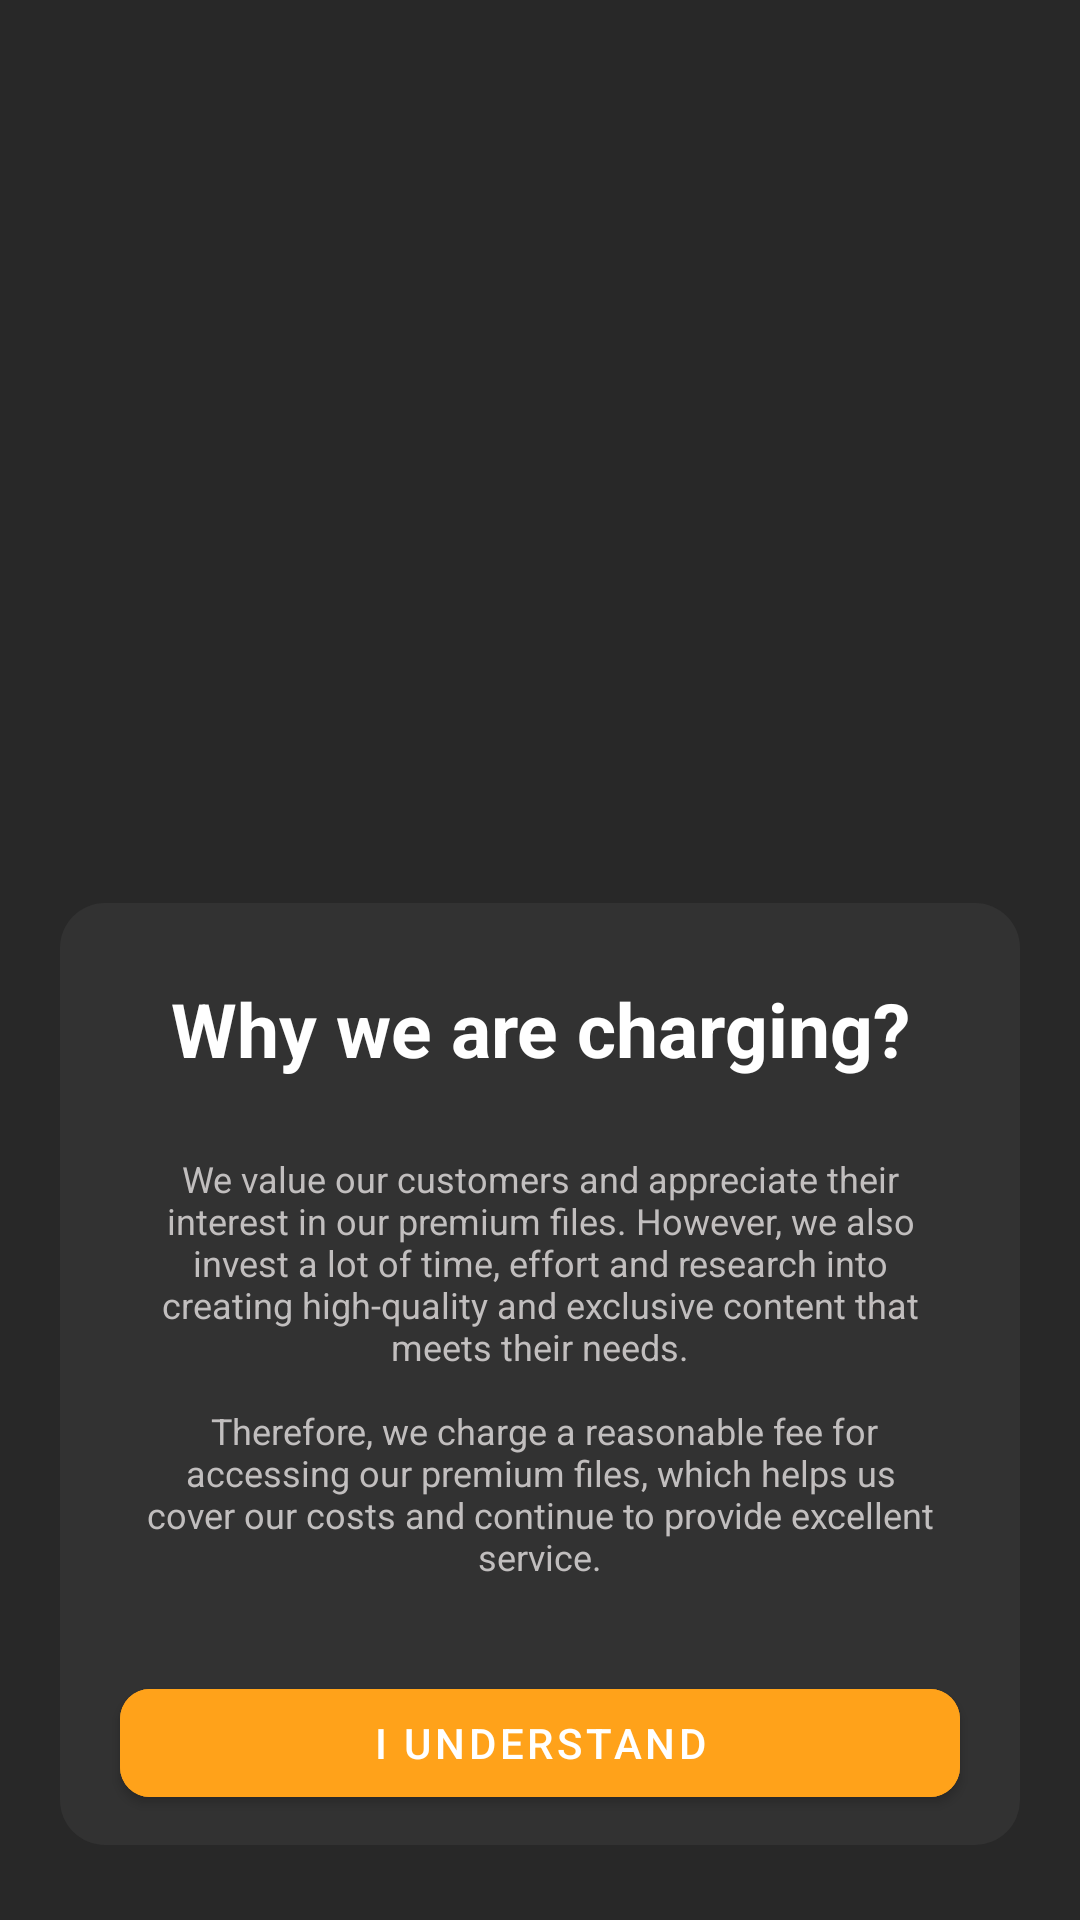

Reconstruct the res/layout file that produces this screen, plus the resources it refers to.
<!-- AndroidManifest.xml: application theme Theme.FFHX -->
<!-- res/layout/bottomsheet_charging_reason.xml -->
<?xml version="1.0" encoding="utf-8"?>
<androidx.constraintlayout.widget.ConstraintLayout xmlns:android="http://schemas.android.com/apk/res/android"
    xmlns:app="http://schemas.android.com/apk/res-auto"
    android:layout_width="match_parent"
    android:layout_height="match_parent">

    <androidx.constraintlayout.widget.ConstraintLayout
        android:layout_width="0dp"
        android:layout_height="wrap_content"
        android:layout_marginStart="20dp"
        android:layout_marginEnd="20dp"
        android:layout_marginBottom="25dp"
        android:background="@drawable/bottom_dialog_background"
        android:backgroundTint="#323232"
        app:layout_constraintBottom_toBottomOf="parent"
        app:layout_constraintEnd_toEndOf="parent"
        app:layout_constraintStart_toStartOf="parent">

        <ImageView
            android:id="@+id/imageView8"
            android:layout_width="80dp"
            android:layout_height="80dp"
            android:layout_marginTop="20dp"
            android:background="@drawable/ic_faq"
            android:backgroundTint="@color/primary"
            android:visibility="gone"
            app:layout_constraintEnd_toEndOf="parent"
            app:layout_constraintStart_toStartOf="parent"
            app:layout_constraintTop_toTopOf="parent" />

        <TextView
            android:id="@+id/textView8"
            android:layout_width="wrap_content"
            android:layout_height="wrap_content"
            android:layout_marginTop="25dp"
            android:fontFamily="sans-serif"
            android:text="Why we are charging?"
            android:textColor="#FFF"
            android:textSize="25sp"
            android:textStyle="bold"
            app:layout_constraintEnd_toEndOf="@+id/imageView8"
            app:layout_constraintStart_toStartOf="@+id/imageView8"
            app:layout_constraintTop_toBottomOf="@+id/imageView8" />

        <TextView
            android:id="@+id/sub_text"
            android:layout_width="0dp"
            android:layout_height="wrap_content"
            android:layout_marginStart="25dp"
            android:layout_marginTop="25dp"
            android:layout_marginEnd="25dp"
            android:layout_marginBottom="30dp"
            android:fontFamily="sans-serif"
            android:text="@string/charging_prompt"
            android:textAlignment="center"
            android:textColor="#C1BEBE"
            android:textSize="12sp"
            android:visibility="visible"
            app:layout_constraintBottom_toTopOf="@+id/understand_button"
            app:layout_constraintEnd_toEndOf="parent"
            app:layout_constraintStart_toStartOf="parent"
            app:layout_constraintTop_toBottomOf="@+id/textView8" />

        <com.google.android.material.button.MaterialButton
            android:id="@+id/understand_button"
            android:layout_width="0dp"
            android:layout_height="wrap_content"
            android:layout_marginStart="20dp"
            android:layout_marginEnd="20dp"
            android:layout_marginBottom="10dp"
            android:backgroundTint="@color/primary"
            android:text="I UNDERSTAND"
            android:textColor="@color/white"
            android:visibility="visible"
            app:cornerRadius="10dp"
            app:layout_constraintBottom_toBottomOf="parent"
            app:layout_constraintEnd_toEndOf="parent"
            app:layout_constraintStart_toStartOf="parent" />
    </androidx.constraintlayout.widget.ConstraintLayout>
</androidx.constraintlayout.widget.ConstraintLayout>
<!-- resources referenced by this layout -->
<resources>
  <color name="primary">#ffa21a</color>
  <color name="white">#FFFFFFFF</color>
  <!-- drawable bottom_dialog_background (drawable) -->
  <?xml version="1.0" encoding="utf-8"?>
  <shape xmlns:android="http://schemas.android.com/apk/res/android"
      android:shape="rectangle">
      <corners android:radius="15dp"/>
      <solid android:color="@color/card_background"/>
  </shape>
  <!-- drawable ic_faq (drawable) -->
  <vector xmlns:android="http://schemas.android.com/apk/res/android"
      android:width="800dp"
      android:height="800dp"
      android:viewportWidth="24"
      android:viewportHeight="24">
    <path
        android:pathData="M12,11C14.209,11 16,9.209 16,7C16,4.791 14.209,3 12,3C9.791,3 8,4.791 8,7C8,9.209 9.791,11 12,11Z"
        android:strokeAlpha="0.15"
        android:fillColor="#000000"
        android:fillAlpha="0.15"/>
    <path
        android:pathData="M20.953,13V12.995M19,7.4C19.261,6.589 20.037,6 20.953,6C22.084,6 23,6.895 23,8C23,9.607 21.282,8.817 21,10.5M8,15H16C18.209,15 20,16.791 20,19V21H4V19C4,16.791 5.791,15 8,15ZM16,7C16,9.209 14.209,11 12,11C9.791,11 8,9.209 8,7C8,4.791 9.791,3 12,3C14.209,3 16,4.791 16,7Z"
        android:strokeLineJoin="round"
        android:strokeWidth="1.5"
        android:fillColor="#00000000"
        android:strokeColor="#000000"
        android:strokeLineCap="round"/>
  </vector>
  <string name="charging_prompt">We value our customers and appreciate their interest in our premium files. However, we also invest a lot of time, effort and research into creating high-quality and exclusive content that meets their needs.\n\n
  Therefore, we charge a reasonable fee for accessing our premium files, which helps us cover our costs and continue to provide excellent service.</string>
  <style name="Theme.FFHX" parent="Theme.MaterialComponents.Light.NoActionBar.Bridge">
          <item name="android:colorPrimary">#FFF</item>
          <item name="android:colorPrimaryDark">#FFF</item>
  
          <item name="android:colorSecondary" tools:ignore="NewApi">#000</item>
  
          <item name="android:statusBarColor">#00FFFFFF</item>
  
          <item name="android:windowBackground">@color/background</item>
          <item name="android:windowDisablePreview">true</item>
          <item name="colorControlHighlight">@color/primary_ripple</item>
      </style>
  <color name="card_background">#303030</color>
  <color name="background">#282828</color>
  <color name="primary_ripple">#e68900</color>
</resources>
